Run: headless pygame with SDL's dummy video driver; simulated clock (each Clock.tick advances the game by its frame time, no real sleeping); random seed 0; keys injected as events and as key.get_pressed() state; mouse plan: one left click at the window centre at the start of phase 2, then a move to the lower-right quarter at the start of phase 3.
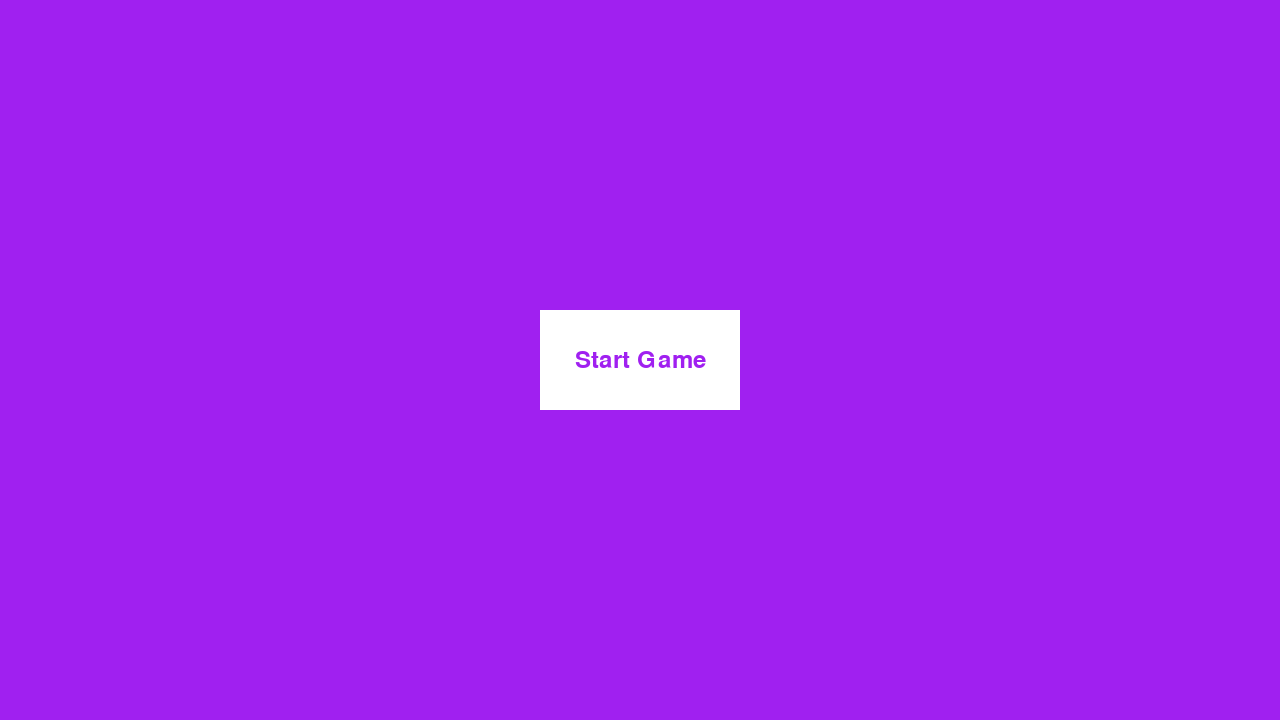
Frame 1 of 4 · flips 1–60 · no input
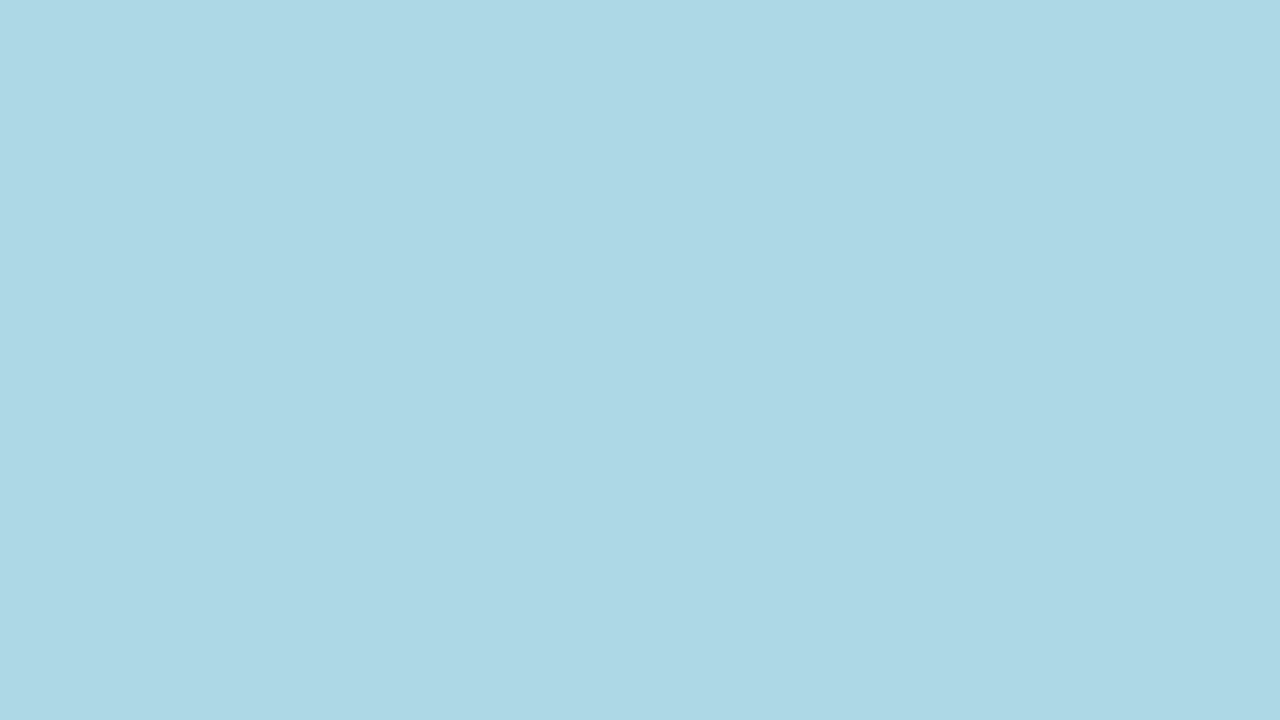
Frame 2 of 4 · flips 61–180 · clicked the window centre · tapped SPACE, RETURN · held RIGHT (→), D
Frame 3 of 4 · flips 181–300 · moved the mouse to the lower-right quarter · held DOWN (↓), S · screen unchanged from frame 2, image omitted
Frame 4 of 4 · flips 301–420 · held LEFT (←), A, UP (↑), W · screen unchanged from frame 3, image omitted

The pygame program that drew these frames:

import pygame

pygame.init()

# Define Screen and Colors
SCREEN_WIDTH = 1280
SCREEN_HEIGHT = 720
PURPLE = (128, 0, 128)
WHITE = (255, 255, 255)
BLACK = (0, 0, 0)

screen = pygame.display.set_mode((SCREEN_WIDTH, SCREEN_HEIGHT))

clock = pygame.time.Clock()

# Variable if game active
game_active = False

# Button
BUTTON_WIDTH = 200
BUTTON_HEIGHT = 100
BUTTON_COLOR = "white"
BUTTON_TEXT = "Start Game"
BUTTON_TEXT_COLOR = "purple"

# Font
font = pygame.font.Font(None, 36)
text_surface = font.render(BUTTON_TEXT, True, BUTTON_TEXT_COLOR)
text_rect = (
    text_surface.get_rect(center=(SCREEN_WIDTH // 2, SCREEN_HEIGHT // 2)))

while True:
    # Process player inputs.
    for event in pygame.event.get():
        if event.type == pygame.QUIT:
            pygame.quit()
            raise SystemExit
        if event.type == pygame.KEYDOWN:
            if event.key == pygame.K_w:
                print("w")
                # add movement
            elif event.key == pygame.K_a:
                print("a")
                # add movement
            elif event.key == pygame.K_s:
                print("s")
                # add movement
            elif event.key == pygame.K_d:
                print("d")
                # add movement
        # add Mouse movement
        if event.type == pygame.MOUSEMOTION:
            print(event.pos)
        # handler for mouse button
        if event.type == pygame.MOUSEBUTTONDOWN:
            print("Mouse Button pressed")
            if text_rect.collidepoint(event.pos):
                game_active = True

    if game_active:
    # Do logical updates here.
    # ...

        screen.fill("light blue")  # Fill the display with a solid color

    # Render the graphics here.
    # ...
        
    else:    
    # Do logical updates here.
    # ...

        screen.fill("purple")  # Fill the display with a solid color

    # Render the graphics here.
    # ...

    # Draw Start-Button
        pygame.draw.rect(screen, BUTTON_COLOR,
            (SCREEN_WIDTH // 2 - BUTTON_WIDTH // 2,
            SCREEN_HEIGHT // 2 - BUTTON_HEIGHT // 2,
            BUTTON_WIDTH, BUTTON_HEIGHT))
        screen.blit(text_surface, text_rect)

    pygame.display.flip()  # Refresh on-screen display
    clock.tick(60)         # wait until next frame (at 60 FPS)
